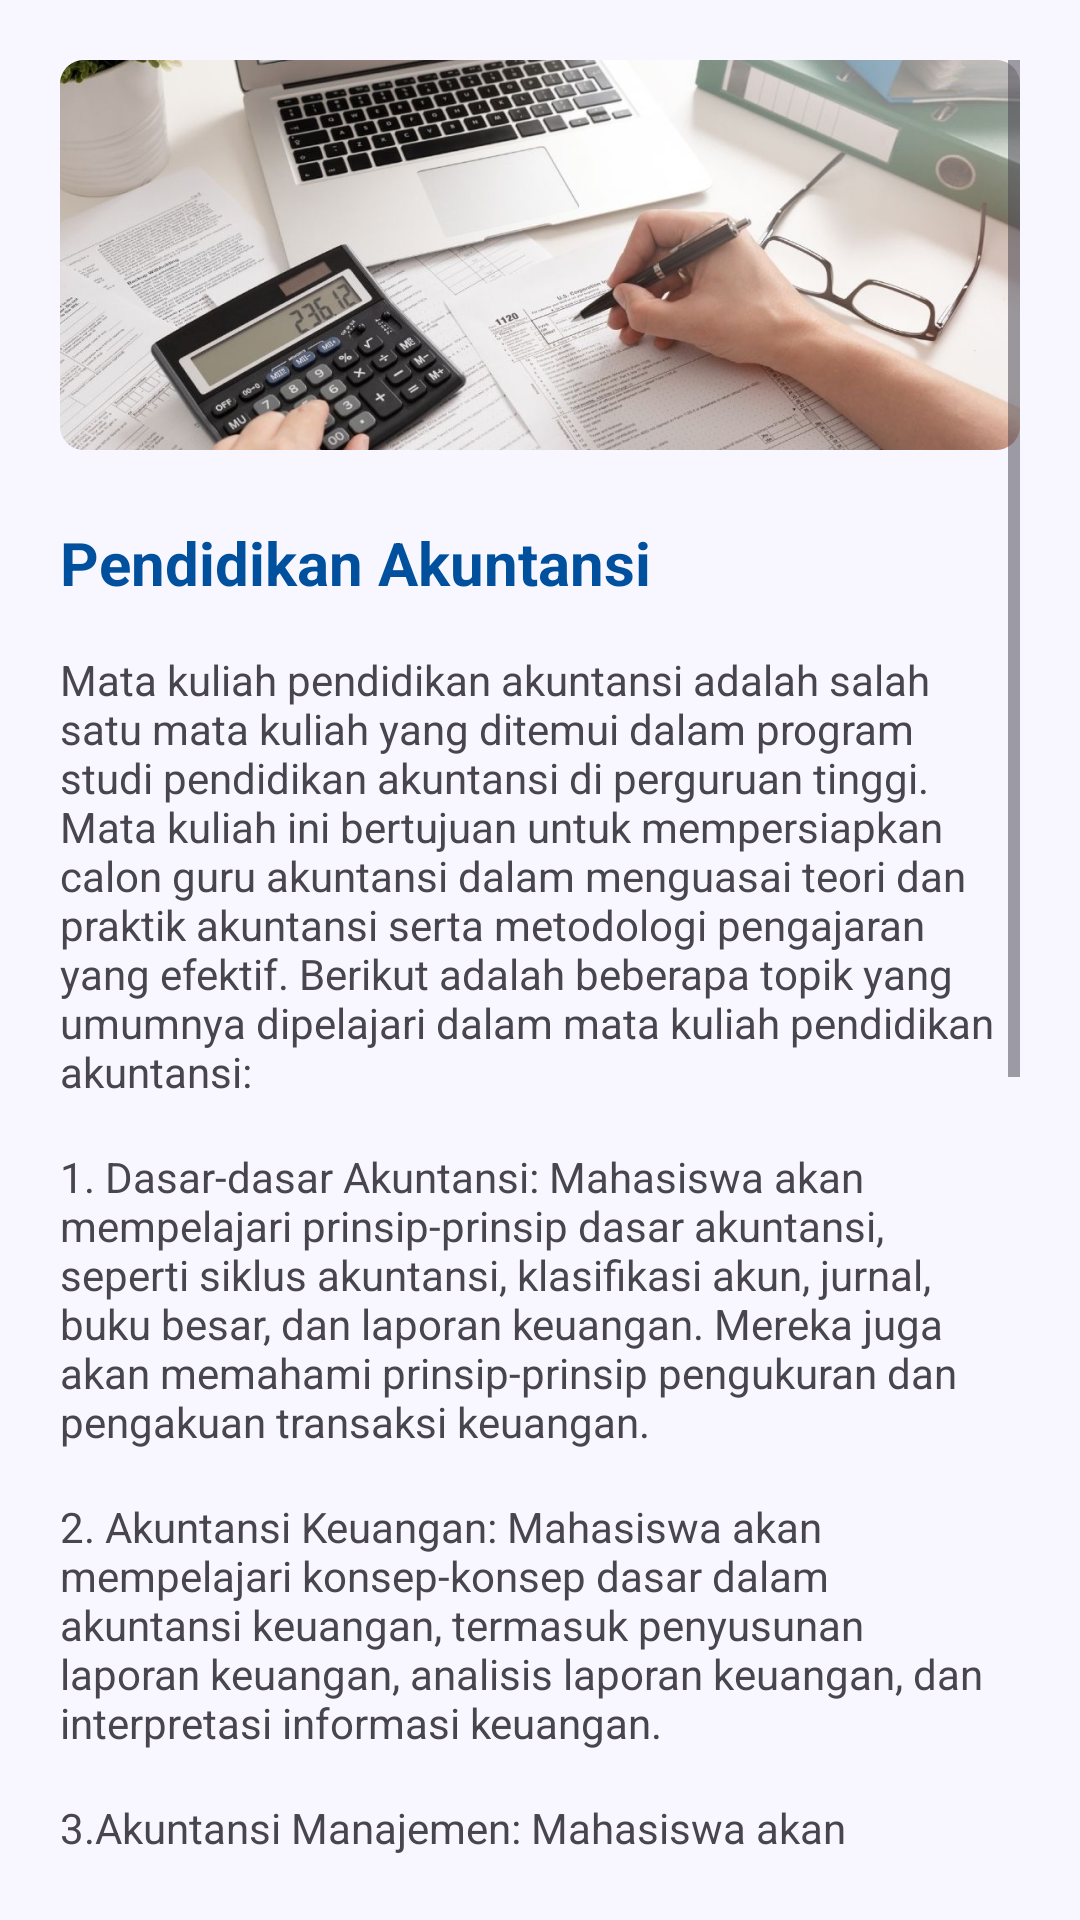

The Android layout XML behind this screen, and the referenced resources:
<!-- AndroidManifest.xml: application theme Theme.KampuskuApp -->
<!-- res/layout/fragment_akuntansi.xml -->
<?xml version="1.0" encoding="utf-8"?>
<RelativeLayout xmlns:android="http://schemas.android.com/apk/res/android"
    xmlns:tools="http://schemas.android.com/tools"
    android:layout_width="match_parent"
    android:layout_height="match_parent"
    tools:context=".AkuntansiFragment"
    android:background="@color/bg_color"
    android:padding="20dp"
    >

    
    <ScrollView
        android:layout_width="match_parent"
        android:layout_height="match_parent"
        >

        <LinearLayout
            android:layout_width="match_parent"
            android:layout_height="match_parent"
            android:orientation="vertical">

            <ImageView
                android:layout_width="wrap_content"
                android:layout_height="130dp"
                android:src="@drawable/img_akuntansi"/>

            <TextView
                android:id="@+id/title"
                android:layout_width="match_parent"
                android:layout_height="wrap_content"
                android:layout_marginTop="24dp"
                android:text="Pendidikan Akuntansi"
                android:textSize="20sp"
                android:textStyle="bold"
                android:textColor="@color/darkBlue"/>

            <TextView
                android:layout_width="match_parent"
                android:layout_height="wrap_content"
                android:layout_marginTop="16dp"
                android:text="@string/DeskripsiAkuntansi"/>

            <TextView
                android:layout_width="match_parent"
                android:layout_height="wrap_content"
                android:layout_marginTop="16dp"
                android:text="1. Dasar-dasar Akuntansi: Mahasiswa akan mempelajari prinsip-prinsip dasar akuntansi, seperti siklus akuntansi, klasifikasi akun, jurnal, buku besar, dan laporan keuangan. Mereka juga akan memahami prinsip-prinsip pengukuran dan pengakuan transaksi keuangan."/>

            <TextView
                android:layout_width="match_parent"
                android:layout_height="wrap_content"
                android:layout_marginTop="16dp"
                android:text="2. Akuntansi Keuangan: Mahasiswa akan mempelajari konsep-konsep dasar dalam akuntansi keuangan, termasuk penyusunan laporan keuangan, analisis laporan keuangan, dan interpretasi informasi keuangan."/>

            <TextView
                android:layout_width="match_parent"
                android:layout_height="wrap_content"
                android:layout_marginTop="16dp"
                android:text="3.Akuntansi Manajemen: Mahasiswa akan mempelajari topik-topik terkait akuntansi manajemen, seperti biaya produksi, analisis biaya-volumelaba, anggaran, pengambilan keputusan, dan pengendalian manajemen."/>

            <TextView
                android:layout_width="match_parent"
                android:layout_height="wrap_content"
                android:layout_marginTop="16dp"
                android:text="4.Pajak: Mahasiswa akan mempelajari prinsip-prinsip dasar dan peraturan-peraturan terkait pajak, termasuk perhitungan dan pelaporan pajak bagi individu dan perusahaan."/>

            <TextView
                android:layout_width="match_parent"
                android:layout_height="wrap_content"
                android:layout_marginTop="16dp"
                android:text="5.Audit: Mahasiswa akan mempelajari prinsip-prinsip dasar audit, prosedur audit, serta standar dan etika audit. Mereka akan memahami pentingnya audit dalam memastikan keandalan informasi keuangan."/>

            <TextView
                android:layout_width="match_parent"
                android:layout_height="wrap_content"
                android:layout_marginTop="16dp"
                android:text="Perlu dicatat bahwa konten mata kuliah dapat bervariasi antara satu perguruan tinggi dengan yang lain, dan beberapa topik di atas mungkin tidak termasuk dalam setiap program studi pendidikan akuntansi. Oleh karena itu, sebaiknya merujuk pada silabus resmi mata kuliah yang ditawarkan oleh perguruan tinggi yang bersangkutan untuk mendapatkan informasi yang lebih terperinci."/>

            <Button
                android:id="@+id/btnback"
                android:layout_width="wrap_content"
                android:layout_height="wrap_content"
                android:layout_gravity="center"
                android:layout_marginTop="16dp"
                android:text="kembali"
                />

        </LinearLayout>
    </ScrollView>

</RelativeLayout>
<!-- resources referenced by this layout -->
<resources>
  <color name="bg_color">#f8f7ff</color>
  <color name="darkBlue">#00509D</color>
  <!-- drawable img_akuntansi: png bitmap (drawable, 441223 bytes) -->
  <string name="DeskripsiAkuntansi">Mata kuliah pendidikan akuntansi adalah salah satu mata kuliah yang ditemui dalam program studi pendidikan akuntansi di perguruan tinggi. Mata kuliah ini bertujuan untuk mempersiapkan calon guru akuntansi dalam menguasai teori dan praktik akuntansi serta metodologi pengajaran yang efektif. Berikut adalah beberapa topik yang umumnya dipelajari dalam mata kuliah pendidikan akuntansi:</string>
  <style name="Theme.KampuskuApp" parent="Base.Theme.KampuskuApp" />
  <style name="Base.Theme.KampuskuApp" parent="Theme.Material3.DayNight.NoActionBar">
          
          
          <item name="colorPrimary">#36539C</item>
          <item name="colorPrimaryDark">#4C5668</item>
          <item name="colorAccent">#83CBFB</item>
      </style>
</resources>
